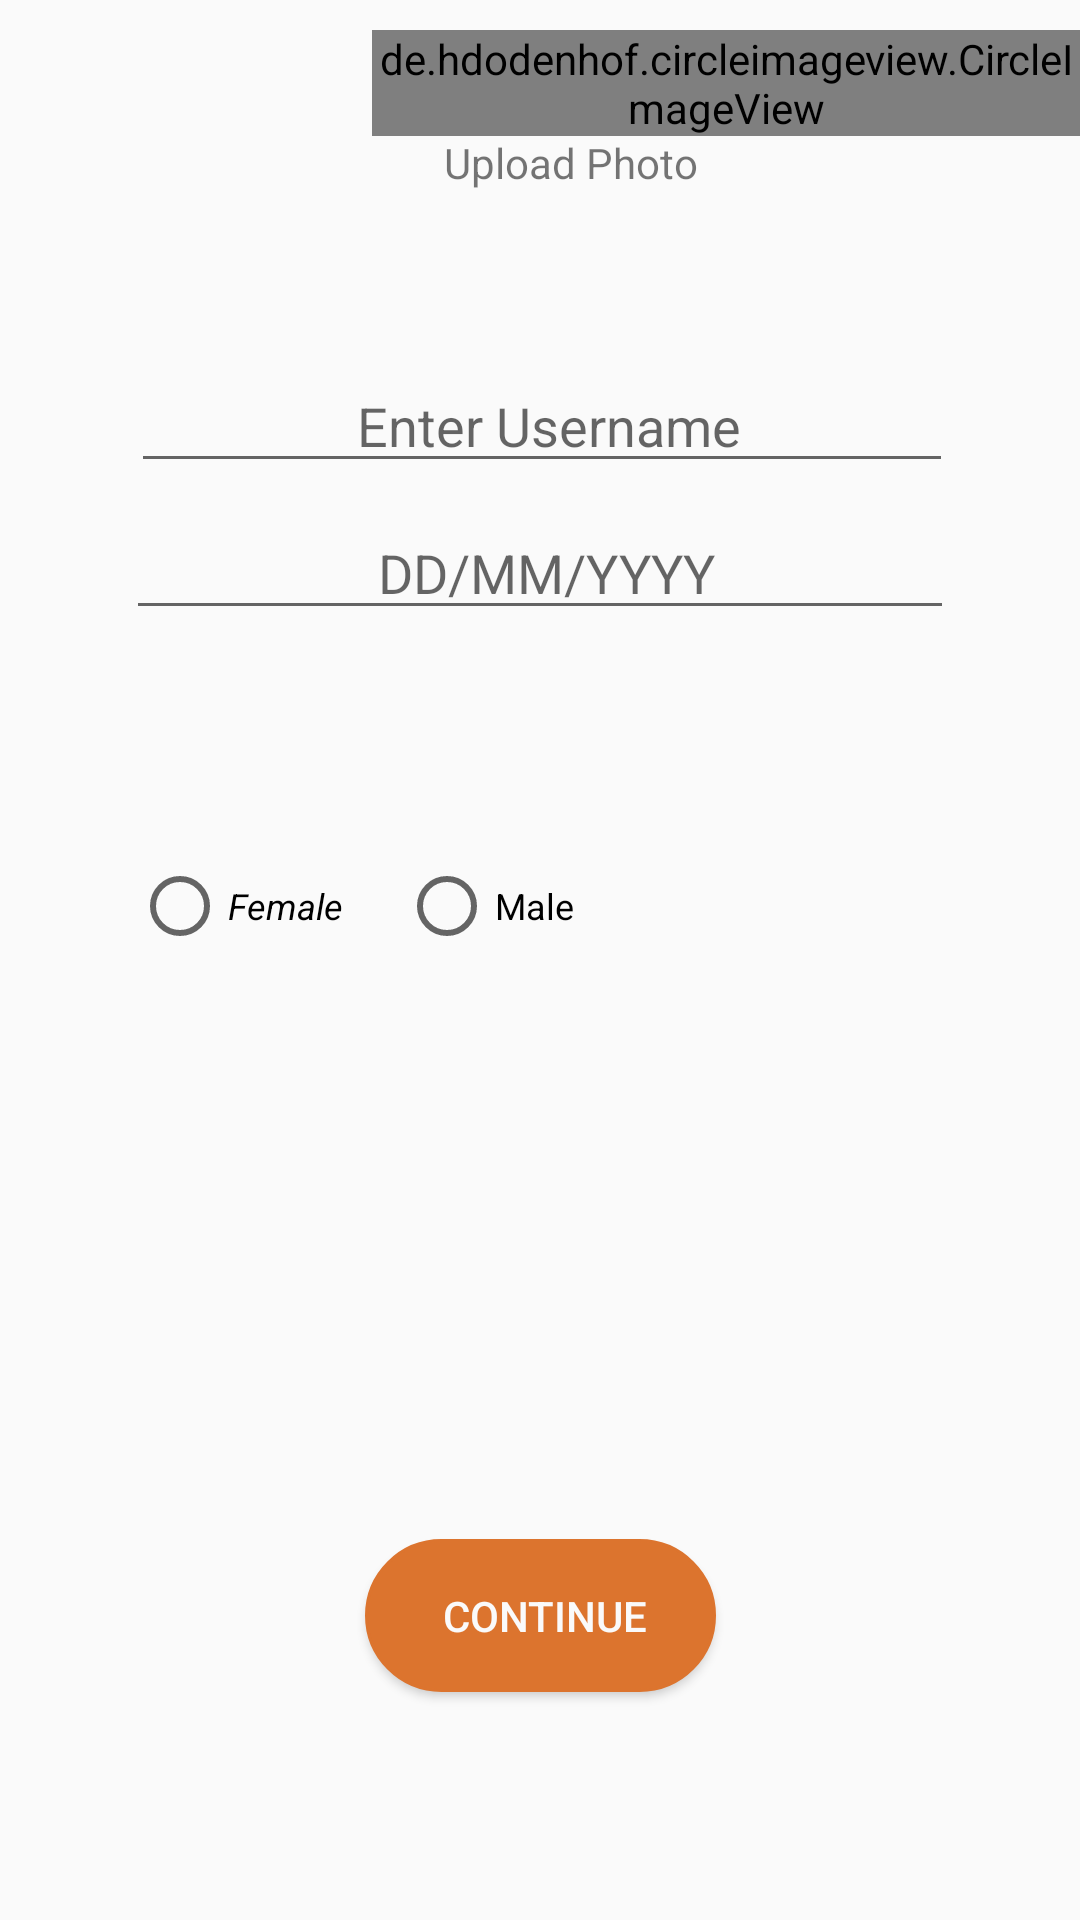

Write the Android layout XML for this screen, with the resource values it uses.
<!-- AndroidManifest.xml: application theme NoActionBar -->
<!-- res/layout/userdetailsactivity.xml -->
<?xml version="1.0" encoding="utf-8"?>
<android.support.constraint.ConstraintLayout xmlns:android="http://schemas.android.com/apk/res/android"
    xmlns:app="http://schemas.android.com/apk/res-auto"
    xmlns:tools="http://schemas.android.com/tools"
    android:layout_width="match_parent"
    android:layout_height="match_parent"
    tools:layout_editor_absoluteY="25dp">


    <RelativeLayout
        android:id="@+id/profile_icon"
        android:layout_width="match_parent"
        android:layout_height="wrap_content"

        android:layout_centerHorizontal="true">

        <de.hdodenhof.circleimageview.CircleImageView
            android:id="@+id/profile_img"
            android:layout_width="wrap_content"
            android:layout_height="wrap_content"
            android:layout_alignParentStart="true"
            android:layout_alignParentLeft="true"

            android:layout_marginStart="124dp"
            android:layout_marginLeft="124dp"
            android:layout_marginTop="10dp"
            android:foregroundGravity="center"
            android:src="@drawable/simplifyi" />

        <ImageView
            android:id="@+id/edit_icon"
            android:layout_width="wrap_content"
            android:layout_height="wrap_content"
            android:layout_centerHorizontal="true"
            android:layout_centerVertical="true"
            android:layout_marginTop="10dp" />

        <TextView
            android:id="@+id/upload"
            android:layout_width="wrap_content"
            android:layout_height="wrap_content"
            android:layout_below="@+id/profile_img"
            android:layout_marginLeft="148dp"
            android:layout_marginTop="-1dp"
            android:text="Upload Photo" />

    </RelativeLayout>


    <EditText
        android:id="@+id/username"
        android:layout_width="274dp"
        android:layout_height="0dp"
        android:layout_marginStart="8dp"
        android:layout_marginLeft="8dp"
        android:layout_marginTop="56dp"
        android:layout_marginEnd="8dp"
        android:layout_marginRight="8dp"
        android:gravity="center"
        android:hint=" Enter Username"
        android:inputType="textPersonName"
        android:maxLength="10"
        app:layout_constraintEnd_toEndOf="parent"
        app:layout_constraintHorizontal_bias="0.51"
        app:layout_constraintStart_toStartOf="parent"
        app:layout_constraintTop_toBottomOf="@+id/profile_icon" />

    <EditText
        android:id="@+id/edit_dob"
        android:layout_width="276dp"
        android:layout_height="41dp"
        android:layout_marginStart="8dp"
        android:layout_marginLeft="8dp"
        android:layout_marginTop="8dp"
        android:layout_marginEnd="8dp"
        android:layout_marginRight="8dp"
        android:gravity="center"
        android:hint=" DD/MM/YYYY"
        android:imeOptions="actionDone"
        android:inputType="date"
        android:lines="1"
        android:maxLength="10"
        app:layout_constraintEnd_toEndOf="parent"
        app:layout_constraintStart_toStartOf="parent"
        app:layout_constraintTop_toBottomOf="@+id/username" />


    <Button
        android:id="@+id/btn_continue"
        android:layout_width="117dp"
        android:layout_height="51dp"
        android:layout_marginStart="8dp"
        android:layout_marginLeft="8dp"
        android:layout_marginEnd="8dp"
        android:layout_marginRight="8dp"
        android:layout_marginBottom="76dp"
        android:background="@drawable/button_background_orange"
        android:onClick="nextpage"
        android:padding="15dp"
        android:text=" Continue"
        android:textColor="@color/mcam_color_light"
        app:layout_constraintBottom_toBottomOf="parent"
        app:layout_constraintEnd_toEndOf="parent"
        app:layout_constraintStart_toStartOf="parent" />

    <RadioGroup
        android:id="@+id/radioGroup"
        android:layout_width="wrap_content"
        android:layout_height="wrap_content"
        android:layout_marginStart="8dp"
        android:layout_marginLeft="8dp"
        android:layout_marginTop="8dp"
        android:layout_marginEnd="8dp"
        android:layout_marginRight="8dp"
        android:layout_marginBottom="36dp"
        android:orientation="horizontal"
        app:layout_constraintBottom_toTopOf="@+id/btn_continue"
        app:layout_constraintEnd_toEndOf="parent"
        app:layout_constraintHorizontal_bias="0.158"
        app:layout_constraintStart_toStartOf="parent"
        app:layout_constraintTop_toBottomOf="@+id/edit_dob"
        app:layout_constraintVertical_bias="0.222"
        >

        <RadioButton
            android:id="@+id/female"
            android:layout_width="73dp"
            android:layout_height="22dp"
            android:layout_marginStart="8dp"
            android:layout_marginLeft="8dp"
            android:layout_marginTop="28dp"
            android:layout_marginEnd="8dp"
            android:layout_marginRight="8dp"
            android:layout_marginBottom="8dp"
            android:text="Female"
            android:textSize="12dp"
            android:textStyle="italic"
            app:layout_constraintBottom_toTopOf="@+id/btn_continue"
            app:layout_constraintEnd_toEndOf="parent"
            app:layout_constraintHorizontal_bias="0.36"
            app:layout_constraintStart_toStartOf="parent"
            app:layout_constraintTop_toBottomOf="@+id/edit_dob"
            app:layout_constraintVertical_bias="0.0"
            android:onClick="count"/>

        <RadioButton
            android:id="@+id/male"
            android:layout_width="61dp"
            android:layout_height="23dp"
            android:layout_marginStart="8dp"
            android:layout_marginLeft="8dp"
            android:layout_marginTop="28dp"
            android:layout_marginEnd="8dp"
            android:layout_marginRight="8dp"
            android:layout_marginBottom="8dp"
            android:text="Male"
            android:onClick="count"
            android:textSize="12dp"
            app:layout_constraintBottom_toTopOf="@+id/btn_continue"
            app:layout_constraintEnd_toEndOf="parent"
            app:layout_constraintHorizontal_bias="0.12"
            app:layout_constraintStart_toStartOf="parent"
            app:layout_constraintTop_toBottomOf="@+id/edit_dob"
            app:layout_constraintVertical_bias="0.0" />
    </RadioGroup>


</android.support.constraint.ConstraintLayout>
<!-- resources referenced by this layout -->
<resources>
  <color name="mcam_color_light">#FAFAFA</color>
  <!-- drawable button_background_orange (drawable-v24) -->
  <?xml version="1.0" encoding="utf-8"?>
  <shape
      xmlns:android="http://schemas.android.com/apk/res/android"
      android:shape="rectangle">
      <solid
          android:color="@color/colorAccent" />
      <corners
          android:bottomLeftRadius="35dp"
          android:bottomRightRadius="35dp"
          android:topLeftRadius="35dp"
          android:topRightRadius="35dp"/>
      <stroke android:width="1dip" android:color="@color/colorAccent"/>
  </shape>
  <!-- drawable simplifyi: png bitmap (drawable, 6052 bytes) -->
  <style name="NoActionBar" parent="Theme.AppCompat.Light.NoActionBar">
          <item name="colorPrimary">@color/colorPrimary</item>
          <item name="colorPrimaryDark">@color/colorPrimaryDark</item>
          <item name="colorAccent">@color/colorAccent</item>
      </style>
  <color name="colorAccent">#dc742e</color>
  <color name="colorPrimary">#fff</color>
  <color name="colorPrimaryDark">#fff</color>
</resources>
